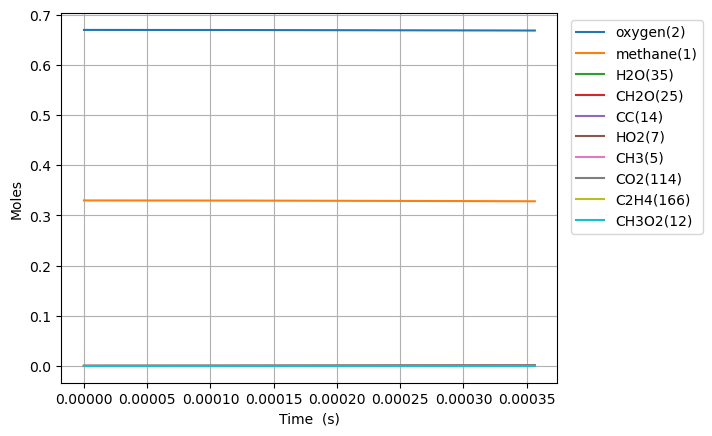

The data file committed next to this chart (first rows):
Time (s), Volume (m^3), Ar, He, Ne, N2, methane(1), oxygen(2), CH3(5), HO2(7), CH3O2(12), H(6), CH3O2(19), OH(D)(9), CH2O(25), H2O(35), CC(14), O(T)(10), OO(11), CHO(34), CHO3(63), CHO3(75), CO2(114), COO(15)
0.0, 0.1122, 0.0, 0.0, 0.0, 0.0, 0.33, 0.67, 0.0, 0.0, 0.0, 0.0, 0.0, 0.0, 0.0, 0.0, 0.0, 0.0, 0.0, 0.0, 0.0, 0.0, 0.0, 0.0
4.072898723266533e-16, 0.1122, 0.0, 0.0, 0.0, 0.0, 0.33, 0.67, 2.455917138499248e-16, 1.9181421494150854e-16, 2.0946482527365016e-24, 5.377750100234937e-17, 1.5340499237608797e-33, 1.390658826045994e-28, 4.6173419012841315e-34, 4.4276502147670584e-37, 4.070090983402443e-39, 1.390658218638994e-28, 2.880513152985888e-28, 1.9878679243316227e-46, 3.3829496597047895e-54, 1.7853906345824898e-63, 1.8344389313340188e-64, 3.28008281134149e-36
1.1404116425146295e-15, 0.1122, 0.0, 0.0, 0.0, 0.0, 0.33, 0.67, 6.876567919940751e-16, 5.370798441819499e-16, 1.2651661960562797e-23, 1.5057696045946755e-16, 1.5068397132588785e-32, 8.399638356698365e-28, 8.625529986455296e-33, 5.256540174620488e-36, 6.150721380760891e-38, 8.39959970731438e-28, 1.7398300524149083e-27, 6.88305365296184e-45, 2.1422715429923242e-52, 1.909163855505095e-61, 3.5495725500736073e-62, 3.8943694123328824e-35
2.6066551828905817e-15, 0.1122, 0.0, 0.0, 0.0, 0.0, 0.33, 0.67, 1.5717869211396257e-15, 1.2276112720455877e-15, 6.09121689005212e-23, 3.441757099854102e-16, 1.075091710638798e-31, 4.0441485788742325e-27, 1.251187497558991e-31, 5.161001664086024e-35, 6.616665135820768e-37, 4.044070199829043e-27, 8.376533869048694e-27, 2.008020562562309e-43, 1.2516310443823772e-50, 1.9287092201079964e-59, 7.17168080982437e-60, 3.823613467730242e-34
5.5391422636424855e-15, 0.1122, 0.0, 0.0, 0.0, 0.0, 0.33, 0.67, 3.3400470708605905e-15, 2.608674805302693e-15, 2.6601823778614913e-22, 7.313725314853114e-16, 6.101548723301736e-31, 1.766276640713121e-26, 1.447404588996113e-30, 4.565064298233883e-34, 6.081854746449292e-36, 1.7661732408766936e-26, 3.658253378459346e-26, 4.687407567975414e-42, 5.868618016965732e-49, 1.4252335826551423e-57, 1.0622361178947255e-57, 3.381958750380525e-33
1.1404116425146293e-14, 0.1122, 0.0, 0.0, 0.0, 0.0, 0.33, 0.67, 6.87656693602887e-15, 5.3708045819266906e-15, 1.1105636909579136e-21, 1.505763464286708e-15, 2.970884221220406e-30, 7.374690510989319e-26, 1.4324006036738696e-29, 3.8376140857855935e-33, 5.203153985663846e-35, 7.373605601264228e-26, 1.527249580459634e-25, 9.34893314662802e-41, 2.3497254940142275e-47, 8.005011024682675e-56, 1.1965980222119406e-55, 2.8427080622872063e-32
2.3134064748153908e-14, 0.1122, 0.0, 0.0, 0.0, 0.0, 0.33, 0.67, 1.3949604929326005e-14, 1.0895074975537595e-14, 4.536932623680938e-21, 3.054534489172118e-15, 1.318375738300355e-29, 3.013506760011553e-25, 1.2860796155626064e-28, 3.146993509610712e-32, 4.302067019738503e-34, 3.0125055711964284e-25, 6.239319466958515e-25, 1.6881034926738113e-39, 8.508668113637376e-46, 3.625803916492395e-54, 1.087480917630144e-53, 2.3305487246518866e-31
4.659396139416914e-14, 0.1122, 0.0, 0.0, 0.0, 0.0, 0.33, 0.67, 2.8095673968203987e-14, 2.1943659123601118e-14, 1.8338340740961148e-20, 6.15203317668332e-15, 5.560423124452651e-29, 1.2186837460775054e-24, 1.092625596800519e-27, 2.549641109084912e-31, 3.498367315312076e-33, 1.2178218272293058e-24, 2.5220380236988817e-24, 2.8783087632095883e-38, 2.906507159194133e-44, 1.4151291680250558e-52, 8.516561596277347e-52, 1.8872083425955515e-30
9.35137546861996e-14, 0.1122, 0.0, 0.0, 0.0, 0.0, 0.33, 0.67, 5.638778425862551e-14, 4.404100085821581e-14, 7.37323036028745e-20, 1.234685710754641e-14, 2.284197334146126e-28, 4.904920282586265e-24, 9.012949050046701e-27, 2.0539888694013844e-30, 2.821556528088836e-32, 4.897764178336992e-24, 1.01410468892185e-23, 4.757897420363454e-37, 9.618369512230163e-43, 5.040640912774808e-51, 6.084772994533472e-50, 1.5187760250810365e-29
1.8735334127026052e-13, 0.1122, 0.0, 0.0, 0.0, 0.0, 0.33, 0.67, 1.1297189371836964e-13, 8.823637804236431e-14, 2.9565654798620495e-19, 2.4735811231666468e-14, 9.25860248760598e-28, 1.9708215045281826e-23, 7.322093688063455e-26, 1.6511131807324698e-29, 2.2664221068668328e-31, 1.9649892773534536e-23, 4.0670477954208883e-23, 7.738712766379496e-36, 3.1304868917655674e-41, 1.7054662050839205e-49, 4.126665280025208e-48, 1.2183782967925095e-28
3.7503251443838236e-13, 0.1122, 0.0, 0.0, 0.0, 0.0, 0.33, 0.67, 2.2613966837925746e-13, 1.7662990695812108e-13, 1.1838242835725056e-18, 4.951094484169598e-14, 3.727263861649024e-27, 7.92343127787929e-23, 5.901993541775963e-25, 1.3275725382332199e-28, 1.8168089682930447e-30, 7.876346250126637e-23, 1.6289680510387652e-22, 1.2482420042256211e-34, 1.0101608474636703e-39, 5.614066325961635e-48, 2.720872914895135e-46, 9.756341208366722e-28
7.503908607746261e-13, 0.1122, 0.0, 0.0, 0.0, 0.0, 0.33, 0.67, 4.524734424711577e-13, 3.534280604823019e-13, 4.735630357301096e-18, 9.905011600606164e-14, 1.4950443184658623e-26, 3.195327240331335e-22, 4.737673105328385e-24, 1.0703419623587312e-27, 1.4549064657381188e-29, 3.157502244766358e-22, 6.520338094451174e-22, 2.004555589136488e-33, 3.244908160714174e-38, 1.821702222601896e-46, 1.7673474198206271e-44, 7.802188725883262e-27
1e-12, 0.1122, 0.0, 0.0, 0.0, 0.0, 0.33, 0.67, 6.029805369609299e-13, 4.710116230407197e-13, 9.454083413163536e-18, 1.3197836478811097e-13, 2.9873523938105337e-26, 6.447461452784384e-22, 1.5776342660640638e-23, 3.602331839634291e-27, 4.8430299874677466e-29, 6.321472384202081e-22, 1.3027677795300605e-21, 1.2013850616156493e-32, 3.6732116411947023e-37, 2.0720499760923472e-45, 3.9043403978981116e-43, 2.5922555961542174e-26
1.5011075534471137e-12, 0.1122, 0.0, 0.0, 0.0, 0.0, 0.33, 0.67, 9.051339041423527e-13, 7.070687303329465e-13, 1.8926703182680088e-17, 1.9808409408022696e-13, 5.983263725206695e-26, 1.2976345065545709e-21, 3.793723272796777e-23, 8.685476057397912e-27, 1.1644921512832068e-28, 1.2673360542915729e-21, 2.6091610818993555e-21, 3.2108200359463035e-32, 1.0395999536952756e-36, 5.866113858092211e-45, 1.1387765709361357e-42, 6.230044228895606e-26
3.002540938792089e-12, 0.1122, 0.0, 0.0, 0.0, 0.0, 0.33, 0.67, 1.8104265962223524e-12, 1.4145273616399538e-12, 7.554378531130923e-17, 3.95974752812306e-13, 2.3897662362921324e-25, 5.343614458761948e-21, 3.0318316486590726e-22, 7.140319888521517e-26, 9.3179343606939e-28, 5.10146518624897e-21, 1.0439754693918037e-20, 5.132509844005394e-31, 3.3238160149208816e-35, 1.8803110202197077e-43, 7.30238790426228e-41, 4.962562925862747e-25
4.503974324137064e-12, 0.1122, 0.0, 0.0, 0.0, 0.0, 0.33, 0.67, 2.7156911713627467e-12, 2.1221631250928103e-12, 1.6028136341323598e-16, 5.936882735866297e-13, 5.071379391028323e-25, 1.1578724751518354e-20, 8.66129769797777e-22, 2.0730208442199167e-25, 2.7663998763609175e-27, 1.088697809412085e-20, 2.2187612536631134e-20, 1.8877470656205425e-30, 1.5166483869311574e-34, 8.584061480737374e-43, 4.012088525201918e-40, 1.415403615934514e-24
6.005407709482039e-12, 0.1122, 0.0, 0.0, 0.0, 0.0, 0.33, 0.67, 3.6209277434229592e-12, 2.8299758613750615e-12, 2.7302546082548875e-16, 7.91224815718307e-13, 8.63955782848983e-25, 2.0101918371846158e-20, 1.8252578836475823e-21, 4.432372467644511e-25, 6.0279362839355434e-27, 1.8644219466987588e-20, 3.785365887828931e-20, 4.784271463357061e-30, 4.518026634266106e-34, 2.5579394293425716e-42, 1.3791811559268965e-39, 2.978616258460533e-24
9.008274480171988e-12, 0.1122, 0.0, 0.0, 0.0, 0.0, 0.33, 0.67, 5.431335517418526e-12, 4.246016184690284e-12, 5.638914901325165e-16, 1.1858830355835341e-12, 1.784549420630394e-24, 4.282368983564684e-20, 4.977364763643079e-21, 1.2377208874494617e-24, 1.7497109939760575e-26, 3.8849020020997686e-20, 7.838436384784881e-20, 1.670904004254719e-29, 1.9754752705636394e-33, 1.118835813615437e-41, 7.413357275874842e-39, 8.104241236049652e-24
1e-11, 0.1122, 0.0, 0.0, 0.0, 0.0, 0.33, 0.67, 6.029217615038212e-12, 4.7138197340907025e-12, 6.823696077241935e-16, 1.3160800226726752e-12, 2.159546261968377e-24, 5.2355358394536396e-20, 6.516934571862932e-21, 1.6335947036418365e-24, 2.3327195414803715e-26, 4.7151454591404854e-20, 9.493676824020798e-20, 2.3518589276783663e-29, 2.9732411877575422e-33, 1.6840863002389138e-41, 1.1876844355518018e-38, 1.0602952683854323e-23
1.2011141250861939e-11, 0.1122, 0.0, 0.0, 0.0, 0.0, 0.33, 0.67, 7.241641253267041e-12, 5.662705978836994e-12, 9.568073464257499e-16, 1.5798917632291123e-12, 3.0281886775821923e-24, 7.47757955231435e-20, 1.0399087698509351e-20, 2.6398920857234047e-24, 3.8263515662290115e-26, 6.647239893283208e-20, 1.3333131070994277e-19, 4.170495705588275e-29, 5.7505641171709844e-33, 3.2575566554997614e-41, 2.469482880375042e-38, 1.6898738870067703e-23
1.501400802155189e-11, 0.1122, 0.0, 0.0, 0.0, 0.0, 0.33, 0.67, 9.05183841329323e-12, 7.08009057290006e-12, 1.4583107663186046e-15, 1.9732056680340917e-12, 4.6155692004745165e-24, 1.1727005729573395e-19, 1.8902517397589188e-20, 4.8984555855514155e-24, 7.178564064606283e-26, 1.0217842916001383e-19, 2.037303889920766e-19, 8.837984516012019e-29, 1.3949403496462964e-32, 7.903202815461829e-41, 6.757006907573073e-38, 3.0656111757149183e-23
2.101974156293179e-11, 0.1122, 0.0, 0.0, 0.0, 0.0, 0.33, 0.67, 1.2671905207328794e-11, 9.916980629924469e-12, 2.7888744150812135e-15, 2.7577125384805308e-12, 8.827233446337934e-24, 2.389118815690988e-19, 4.969948916438267e-20, 1.3596290439466723e-23, 1.9640195498996365e-25, 1.9924375733483066e-19, 3.9189715462682735e-19, 3.2255457780983804e-28, 7.19003856653226e-32, 4.074852237391487e-40, 5.031037003480758e-37, 8.017269675601886e-23
3.303120864569159e-11, 0.1122, 0.0, 0.0, 0.0, 0.0, 0.33, 0.67, 1.9910764602805407e-11, 1.5599151652725547e-11, 6.72428801117047e-15, 4.318335091024725e-12, 2.1284401273981442e-23, 6.521638158516286e-19, 1.9033707987693384e-19, 5.836028812032992e-23, 7.798531751360821e-25, 5.003487366967848e-19, 9.567820693690408e-19, 2.026495253996434e-27, 7.7007054145129165e-31, 4.365607550331549e-39, 9.540768277503654e-36, 3.033498304229776e-22
4.504267572845139e-11, 0.1122, 0.0, 0.0, 0.0, 0.0, 0.33, 0.67, 2.7147960740596025e-11, 2.1292465160419e-11, 1.2323046139820478e-14, 5.8678147852619455e-12, 3.900699855196948e-23, 1.3245111908736669e-18, 4.687363229161853e-19, 1.5619211902314787e-22, 1.9521413506066942e-24, 9.50849772219434e-19, 1.773603732972554e-18, 6.559857144893856e-27, 3.197492723451089e-30, 1.8128652031335492e-38, 4.952330320351474e-35, 7.398421098707131e-22
6.906560989397099e-11, 0.1122, 0.0, 0.0, 0.0, 0.0, 0.33, 0.67, 4.1617631505943894e-11, 3.271210099863169e-11, 2.8242058746674852e-14, 8.93376422945688e-12, 8.939840866462506e-23, 3.678210684893217e-18, 1.671348943870475e-18, 6.642143667539842e-22, 7.133203450698831e-24, 2.3476522295104424e-18, 4.165195024446746e-18, 3.6908227397465213e-26, 2.8934769961942907e-29, 1.6407101664773582e-37, 7.350542980749299e-34, 2.577981198878457e-21
9.014234006057053e-11, 0.1122, 0.0, 0.0, 0.0, 0.0, 0.33, 0.67, 5.430772463628017e-11, 4.276716742460436e-11, 4.7206863823671985e-14, 1.15877507693873e-11, 1.494316398930539e-22, 7.013226581625898e-18, 3.598707614648557e-18, 1.5897466560049797e-21, 1.5578949478636316e-23, 4.1509463301020874e-18, 7.097483739734019e-18, 9.95951104758783e-26, 9.51886634589493e-29, 5.3977600783140654e-37, 2.8666601474014396e-33, 5.4635509008211606e-21
9.999999999999999e-11, 0.1122, 0.0, 0.0, 0.0, 0.0, 0.33, 0.67, 6.024141977007784e-11, 4.748132866757999e-11, 5.758212280818805e-14, 1.2817657366534265e-11, 1.8227468970394443e-22, 9.065597851649357e-18, 4.865921063413909e-18, 2.2609023619801363e-21, 2.1208956868631176e-23, 5.197257421693707e-18, 8.737398185414894e-18, 1.4872372188053784e-25, 1.566909384561283e-28, 8.885445881982013e-37, 5.1944576404968274e-33, 7.327924274876979e-21
1.1121907022717006e-10, 0.1122, 0.0, 0.0, 0.0, 0.0, 0.33, 0.67, 6.699343137103868e-11, 5.285536586157355e-11, 7.05575781861149e-14, 1.4208604146569206e-11, 2.233487631631881e-22, 1.1783373179945355e-17, 6.591784379258523e-18, 3.2095204275587293e-21, 2.8919160031206986e-23, 6.545409983713747e-18, 1.0811978931712142e-17, 2.199984708220266e-25, 2.503495366172734e-28, 1.4196693493602404e-36, 8.875716649351694e-33, 9.848960024980295e-21
1.322958003937696e-10, 0.1122, 0.0, 0.0, 0.0, 0.0, 0.33, 0.67, 7.967498018122381e-11, 6.29763050029524e-11, 9.806549628386349e-14, 1.6796715668110646e-11, 3.1042579561064917e-22, 1.8187406619669e-17, 1.0852022271272119e-17, 5.763385912068291e-21, 4.820901742539675e-23, 9.572023219180501e-18, 1.531093400339801e-17, 4.227867906762448e-25, 5.549714377127458e-28, 3.147164688099809e-36, 2.245300665783953e-32, 1.5964082774974812e-20
1.5337253056036912e-10, 0.1122, 0.0, 0.0, 0.0, 0.0, 0.33, 0.67, 9.235260004108049e-11, 7.312957624221707e-11, 1.2950140895056896e-13, 1.935249394178278e-11, 4.099371601399391e-22, 2.642458848828865e-17, 1.658220328783483e-17, 9.536149101514991e-21, 7.456286478027153e-23, 1.3271898668734575e-17, 2.0596703150636642e-17, 7.383094234294473e-25, 1.0964976469680757e-27, 6.218174633959859e-36, 4.973044142183197e-32, 2.40211566610736e-20
1.9552599089356818e-10, 0.1122, 0.0, 0.0, 0.0, 0.0, 0.33, 0.67, 1.1769680563124347e-10, 9.353168634520469e-11, 2.034037250576353e-13, 2.4368479422551774e-11, 6.438776526774909e-22, 4.905374691584664e-17, 3.312358239934476e-17, 2.1908558052022012e-20, 1.524242964105838e-22, 2.2826796441524122e-17, 3.3536912568316587e-17, 1.8370390546869547e-24, 3.350273324644344e-27, 1.899959985414907e-35, 1.8434715791902334e-31, 4.6570124700797806e-20
2.3767945122676725e-10, 0.1122, 0.0, 0.0, 0.0, 0.0, 0.33, 0.67, 1.4302767673339012e-10, 1.1405851565907374e-10, 2.90634266294385e-13, 2.925974112114906e-11, 9.200095419737574e-22, 8.108901820617245e-17, 5.767277612960141e-17, 4.310755152121513e-20, 2.7139312750066405e-22, 3.5503170402873927e-17, 4.965091245014354e-17, 3.828071069633875e-24, 8.233766634227824e-27, 4.669482759984302e-35, 5.266509296143171e-31, 7.872760156791578e-20
2.798329115599663e-10, 0.1122, 0.0, 0.0, 0.0, 0.0, 0.33, 0.67, 1.6834675848194815e-10, 1.3470678437571624e-10, 3.8964631789679425e-13, 3.402955887671232e-11, 1.2334365979873235e-21, 1.2387666524712667e-16, 9.16256758497831e-17, 7.650636668420981e-20, 4.408434758050217e-22, 5.157966684379615e-17, 6.895754494571528e-17, 7.101081463252859e-24, 1.7614329297554308e-26, 9.989431743877822e-35, 1.2833643734380306e-30, 1.214155686382755e-19
3.219863718931654e-10, 0.1122, 0.0, 0.0, 0.0, 0.0, 0.33, 0.67, 1.9365536663213626e-10, 1.5547337269680344e-10, 4.991227820812405e-13, 3.868105252789181e-11, 1.5799894587351953e-21, 1.785640190855053e-16, 1.361878436196861e-16, 1.2591162576038952e-19, 6.699523993311097e-22, 7.129430509471991e-17, 9.147468850612399e-17, 1.2107487820935813e-23, 3.4143506803327145e-26, 1.936360849539504e-34, 2.801942735918177e-30, 1.751342411500449e-19
3.6413983222636444e-10, 0.1122, 0.0, 0.0, 0.0, 0.0, 0.33, 0.67, 2.189546100015354e-10, 1.76355339073238e-10, 6.179537129244032e-13, 4.3217163670807415e-11, 1.956154515437969e-21, 2.461187978450962e-16, 1.9239112944638565e-16, 1.954508252162443e-19, 9.676289097136943e-22, 9.484836624673181e-17, 1.1721915443035596e-16, 1.934599468889371e-23, 6.133903294737271e-26, 3.4787075356098835e-34, 5.621620410438607e-30, 2.4006334439446783e-19
4.227957603818106e-10, 0.1122, 0.0, 0.0, 0.0, 0.0, 0.33, 0.67, 2.5414439169609536e-10, 2.0559892483451664e-10, 7.970344170382938e-13, 4.934245649766499e-11, 2.523043405750413e-21, 3.631311722429653e-16, 2.9169606552080686e-16, 3.3402067773733783e-19, 1.5125527330721994e-21, 1.3434561837484803e-16, 1.5844244999126375e-16, 3.414901995048944e-23, 1.2553318142782548e-25, 7.119387835022134e-34, 1.3282818775184684e-29, 3.490716417017431e-19
4.814516885372567e-10, 0.1122, 0.0, 0.0, 0.0, 0.0, 0.33, 0.67, 2.8932029230014215e-10, 2.350529170500562e-10, 9.899719322359241e-13, 5.525733449753493e-11, 3.133796967358355e-21, 5.087723254723782e-16, 4.1758156154361747e-16, 5.327624531463585e-19, 2.231251162607666e-21, 1.8205233971443198e-16, 2.059885399200116e-16, 5.588193468177678e-23, 2.3423400979575697e-25, 1.3284232864230032e-33, 2.8203108607003327e-29, 4.79441204078542e-19
5.401076166927028e-10, 0.1122, 0.0, 0.0, 0.0, 0.0, 0.33, 0.67, 3.244843399860469e-10, 2.647100698515464e-10, 1.194736041206057e-12, 6.096904369874103e-11, 3.781988410254304e-21, 6.848167468826873e-16, 5.720259885567386e-16, 8.051826544393954e-19, 3.1476331196383396e-21, 2.3834072764115045e-16, 2.5989848105967e-16, 8.623199396124633e-23, 4.0648978529013176e-25, 2.305356359481551e-33, 5.495513426920272e-29, 6.304563928049982e-19
5.98763544848149e-10, 0.1122, 0.0, 0.0, 0.0, 0.0, 0.33, 0.67, 3.5963828744298206e-10, 2.945633352956514e-10, 1.40957229572064e-12, 6.648463221323011e-11, 4.462063910087375e-21, 8.927996721373282e-16, 7.567765011818331e-16, 1.1655825286396925e-18, 4.2857241439155095e-21, 3.0353409513514215e-16, 3.202120740735335e-16, 1.2700120543203392e-22, 6.6544640157507925e-25, 3.774009989223413e-33, 9.982740855143082e-29, 8.011198923696467e-19
6.574194730035951e-10, 0.1122, 0.0, 0.0, 0.0, 0.0, 0.33, 0.67, 3.9478361646452656e-10, 3.246059356874123e-10, 1.632997423637933e-12, 7.181087790925981e-11, 5.169328068721501e-21, 1.134020787003858e-15, 9.733484220752655e-16, 1.6289056646583502e-18, 5.669481825618945e-21, 3.7790749257469834e-16, 3.869674422336267e-16, 1.8008792877426478e-22, 1.0389332094794135e-24, 5.892218652117285e-33, 1.7131931358283046e-28, 9.902610619841494e-19
7.160754011590412e-10, 0.1122, 0.0, 0.0, 0.0, 0.0, 0.33, 0.67, 4.2992159445471915e-10, 3.5483130791929463e-10, 1.8637427644228874e-12, 7.695434407087328e-11, 5.899764855555217e-21, 1.4095933216044175e-15, 1.2230731017073938e-15, 2.2106773577549007e-18, 7.322907879120675e-21, 4.616977558333884e-16, 4.602013621387247e-16, 2.4747731989850907e-22, 1.5594330319350594e-24, 8.844209261006136e-33, 2.8042843194421414e-28, 1.1965943943820626e-18
7.747313293144873e-10, 0.1122, 0.0, 0.0, 0.0, 0.0, 0.33, 0.67, 4.650532912727814e-10, 3.8523314736349285e-10, 2.100737406492404e-12, 8.1921335502263e-11, 6.649984227649265e-21, 1.7204584749256288e-15, 1.5071087290296877e-15, 2.9268639654665685e-18, 9.269918848939923e-21, 5.551063494847291e-16, 5.399490102564501e-16, 3.3122357296956182e-22, 2.2645078254299068e-24, 1.2843015352848326e-32, 4.411935897134671e-28, 1.418804894104428e-18
8.333872574699334e-10, 0.1122, 0.0, 0.0, 0.0, 0.0, 0.33, 0.67, 5.00179625687435e-10, 4.158053470314191e-10, 2.343061684994603e-12, 8.671795936783025e-11, 7.417074923806293e-21, 2.067425832329853e-15, 1.8264805796981636e-15, 3.79385399304242e-18, 1.1534478079575293e-20, 6.583076647978483e-16, 6.26244322159178e-16, 4.334457360456789e-22, 3.1967219572872597e-24, 1.8130041953957557e-32, 6.709824688145291e-28, 1.6555731551258113e-18
8.920431856253795e-10, 0.1122, 0.0, 0.0, 0.0, 0.0, 0.33, 0.67, 5.353013768758648e-10, 4.465420323335431e-10, 2.589935670558715e-12, 9.135009042994053e-11, 8.198568024931316e-21, 2.4511832112510324e-15, 2.1820882203655994e-15, 4.828347334031312e-18, 1.41404876352423e-20, 7.714509497344553e-16, 7.191197926033223e-16, 5.5631353890283015e-22, 4.403977218587088e-24, 2.497696564438647e-32, 9.91069019140897e-28, 1.9056244396681345e-18
9.506991137808257e-10, 0.1122, 0.0, 0.0, 0.0, 0.0, 0.33, 0.67, 5.704192154011087e-10, 4.774375101977158e-10, 2.8406881600493787e-12, 9.582342193083384e-11, 8.992338792170334e-21, 2.8723236539482076e-15, 2.574732979435486e-15, 6.04736394391545e-18, 1.7111904389189364e-20, 8.946658683019603e-16, 8.186067750939024e-16, 7.020470980444803e-22, 5.939446937412586e-24, 3.3685360876512616e-32, 1.4269325911172817e-27, 2.1677290490684207e-18
9.999999999999999e-10, 0.1122, 0.0, 0.0, 0.0, 0.0, 0.33, 0.67, 5.999334979675336e-10, 5.035242688761873e-10, 3.0540284143152054e-12, 9.946449112275272e-11, 9.667679108202419e-21, 3.2555830624590764e-15, 2.933922531448384e-15, 7.227307108547408e-18, 1.9909555109158325e-20, 1.0061013916468074e-15, 9.073624868656688e-16, 8.43876487029433e-22, 7.526734013186924e-24, 4.2687645829541916e-32, 1.9048775615351594e-27, 2.3965051456861843e-18
1.0093550419362718e-09, 0.1122, 0.0, 0.0, 0.0, 0.0, 0.33, 0.67, 6.05533709651701e-10, 5.084863019521258e-10, 3.0947502299190808e-12, 1.0014343270779594e-10, 9.796586259612007e-21, 3.3313509101667867e-15, 3.005121330398449e-15, 7.468147380603674e-18, 2.0472634204523985e-20, 1.0280635495094772e-15, 9.247352934396406e-16, 8.729044778307561e-22, 7.861849498851742e-24, 4.458825127605929e-32, 2.008867395535297e-27, 2.440731415406156e-18
1.1266668982471642e-09, 0.1122, 0.0, 0.0, 0.0, 0.0, 0.33, 0.67, 6.757545663669303e-10, 5.71022774620445e-10, 3.610900315706737e-12, 1.0834454524066284e-10, 1.1430487868745848e-20, 4.36475494541756e-15, 3.9816026260221935e-15, 1.0985088300685286e-17, 2.845784396323548e-20, 1.3257838328652678e-15, 1.1570316258995733e-15, 1.299203049016631e-21, 1.3130082021799573e-23, 7.446702836910283e-32, 3.7591260613271914e-27, 3.0151582027363683e-18
1.2322475689269673e-09, 0.1122, 0.0, 0.0, 0.0, 0.0, 0.33, 0.67, 7.389460878482049e-10, 6.277786395856763e-10, 4.082562488956337e-12, 1.1525248514737848e-10, 1.2923560620816436e-20, 5.428119836913727e-15, 4.995166576995992e-15, 1.5017484183254903e-17, 3.721610721817207e-20, 1.6293956426438101e-15, 1.3890906505698135e-15, 1.7921356018255795e-21, 1.989852825438985e-23, 1.1285431798793881e-31, 6.251676122946187e-27, 3.559328543959924e-18
1.3378282396067705e-09, 0.1122, 0.0, 0.0, 0.0, 0.0, 0.33, 0.67, 8.021324417270183e-10, 6.849541943321131e-10, 4.559274789304106e-12, 1.217407154763253e-10, 1.4432619891282756e-20, 6.619294816645832e-15, 6.138963240869698e-15, 1.998021419895598e-17, 4.76078980985266e-20, 1.967147681302872e-15, 1.643084247781987e-15, 2.4030116639545874e-21, 2.909172721193271e-23, 1.649936646247996e-31, 9.95396147700947e-27, 4.124283285770852e-18
1.4434089102865736e-09, 0.1122, 0.0, 0.0, 0.0, 0.0, 0.33, 0.67, 8.653148810760859e-10, 7.425236919867628e-10, 5.0397831338918704e-12, 1.2783498387101578e-10, 1.5953695796164133e-20, 7.939409229007221e-15, 7.41508028807535e-15, 2.597927718012288e-17, 5.977279584033705e-20, 2.3393082152558466e-15, 1.919148797573221e-15, 3.1459390926652346e-21, 4.125936579559274e-23, 2.3400264572884195e-31, 1.527636011780324e-26, 4.7060357025728944e-18
1.5489895809663767e-09, 0.1122, 0.0, 0.0, 0.0, 0.0, 0.33, 0.67, 9.284943755150279e-10, 8.004629402719816e-10, 5.5231171787627545e-12, 1.3355948331855927e-10, 1.7483716646133452e-20, 9.389341512771958e-15, 8.825285249326263e-15, 3.312143120263569e-17, 7.385041132859215e-20, 2.7460911940814494e-15, 2.2174109853155555e-15, 4.035167813797172e-21, 5.701351178286663e-23, 3.2335263646083493e-31, 2.2719022738319862e-26, 5.301282457978592e-18
1.6545702516461799e-09, 0.1122, 0.0, 0.0, 0.0, 0.0, 0.33, 0.67, 9.916716452121467e-10, 8.587492436248714e-10, 6.008556281962339e-12, 1.3893691003286396e-10, 1.9020401200416623e-20, 1.0969748965089834e-14, 1.0371058014695945e-14, 4.151406050222836e-17, 8.998032516419293e-20, 3.1876623926497437e-15, 2.537988172896642e-15, 5.085065253112513e-21, 7.702900756884009e-23, 4.368710428495081e-31, 3.2880395210088684e-26, 5.907303155991918e-18
1.760150922325983e-09, 0.1122, 0.0, 0.0, 0.0, 0.0, 0.33, 0.67, 1.0548472086731962e-09, 9.173613203295046e-10, 6.4955816654943714e-12, 1.4398854632499682e-10, 2.0562107232230434e-20, 1.2681109499075097e-14, 1.2053635464787934e-14, 5.126505646684092e-17, 1.0830208915114669e-19, 3.664148032196911e-15, 2.8809889157688322e-15, 6.310093328786298e-21, 1.0204377273231507e-22, 5.787430178398099e-31, 4.646593602116638e-26, 6.521884626409135e-18
1.865731593005786e-09, 0.1122, 0.0, 0.0, 0.0, 0.0, 0.33, 0.67, 1.1180214503057293e-09, 9.762791948295207e-10, 6.983808781280663e-12, 1.4873436829309873e-10, 2.2107617428664385e-20, 1.452378061387564e-14, 1.3874073342125678e-14, 6.248267362236263e-17, 1.2895526602162796e-19, 4.1756469347746166e-15, 3.2465136298119952e-15, 7.724780944322804e-21, 1.328591590039819e-22, 7.535134745475419e-31, 6.429825115298453e-26, 7.143250003629363e-18
1.971312263685589e-09, 0.1122, 0.0, 0.0, 0.0, 0.0, 0.33, 0.67, 1.1811946690704554e-09, 1.035484107187273e-09, 7.472938609683666e-12, 1.531931363661151e-10, 2.365598522286058e-20, 1.649804191817599e-14, 1.5833291993020854e-14, 7.527541473459942e-17, 1.5207944457794247e-19, 4.722239316935749e-15, 3.634655154963021e-15, 9.343701189600683e-21, 1.7034024308947864e-22, 9.6608874704888e-31, 8.732697843473054e-26, 7.76998510212655e-18
2.0768929343653918e-09, 0.1122, 0.0, 0.0, 0.0, 0.0, 0.33, 0.67, 1.2443670955326432e-09, 1.094958445233964e-09, 7.96274059073874e-12, 1.573824631574636e-10, 2.5206480761682493e-20, 1.8604110186814628e-14, 1.7932095517485042e-14, 8.9751971663771e-17, 1.7781422138372174e-19, 5.303989984416548e-15, 4.04549918208422e-15, 1.1181457125623997e-20, 2.154159686183423e-22, 1.2217373954679215e-30, 1.1663856892636859e-25, 8.400963221175526e-18
2.1824736050451947e-09, 0.1122, 0.0, 0.0, 0.0, 0.0, 0.33, 0.67, 1.307538897663047e-09, 1.1546856824212179e-09, 8.453046817545738e-12, 1.613188756175009e-10, 2.6758572524494003e-20, 2.084214462726668e-14, 2.017118138837772e-14, 1.0602119611870917e-16, 2.0629918261688973e-19, 5.9209495381715815e-15, 4.479124643901162e-15, 1.3252672259651326e-20, 2.6907917061077174e-22, 1.5260903447507524e-30, 1.5346606548783517e-25, 9.035285102498133e-18
2.393634946404801e-09, 0.1122, 0.0, 0.0, 0.0, 0.0, 0.33, 0.67, 1.4338811033603825e-09, 1.2748377521384848e-09, 9.434698007024112e-12, 1.684940610361658e-10, 2.9866044238682286e-20, 2.5714562583345146e-14, 2.5072579484043603e-14, 1.4437361919196098e-16, 2.7207804576028295e-19, 7.260648181915797e-15, 5.4150044467000156e-15, 1.8154013654972603e-20, 4.064588186160272e-22, 2.3052447696557257e-30, 2.5539223965115157e-25, 1.0311299124171063e-17
2.6047962877644072e-09, 0.1122, 0.0, 0.0, 0.0, 0.0, 0.33, 0.67, 1.5602219306180302e-09, 1.3958273088696175e-09, 1.0417248844185169e-11, 1.7483170257859833e-10, 3.297636384840901e-20, 3.11159057390641e-14, 3.054155782480269e-14, 1.9120537832072423e-16, 3.505327190111544e-19, 8.74156027253972e-15, 6.4428064983521454e-15, 2.4164752498777754e-20, 5.916995767914184e-22, 3.35584604723692e-30, 4.0627141339514044e-25, 1.1593971230408223e-17
... 327 more rows
